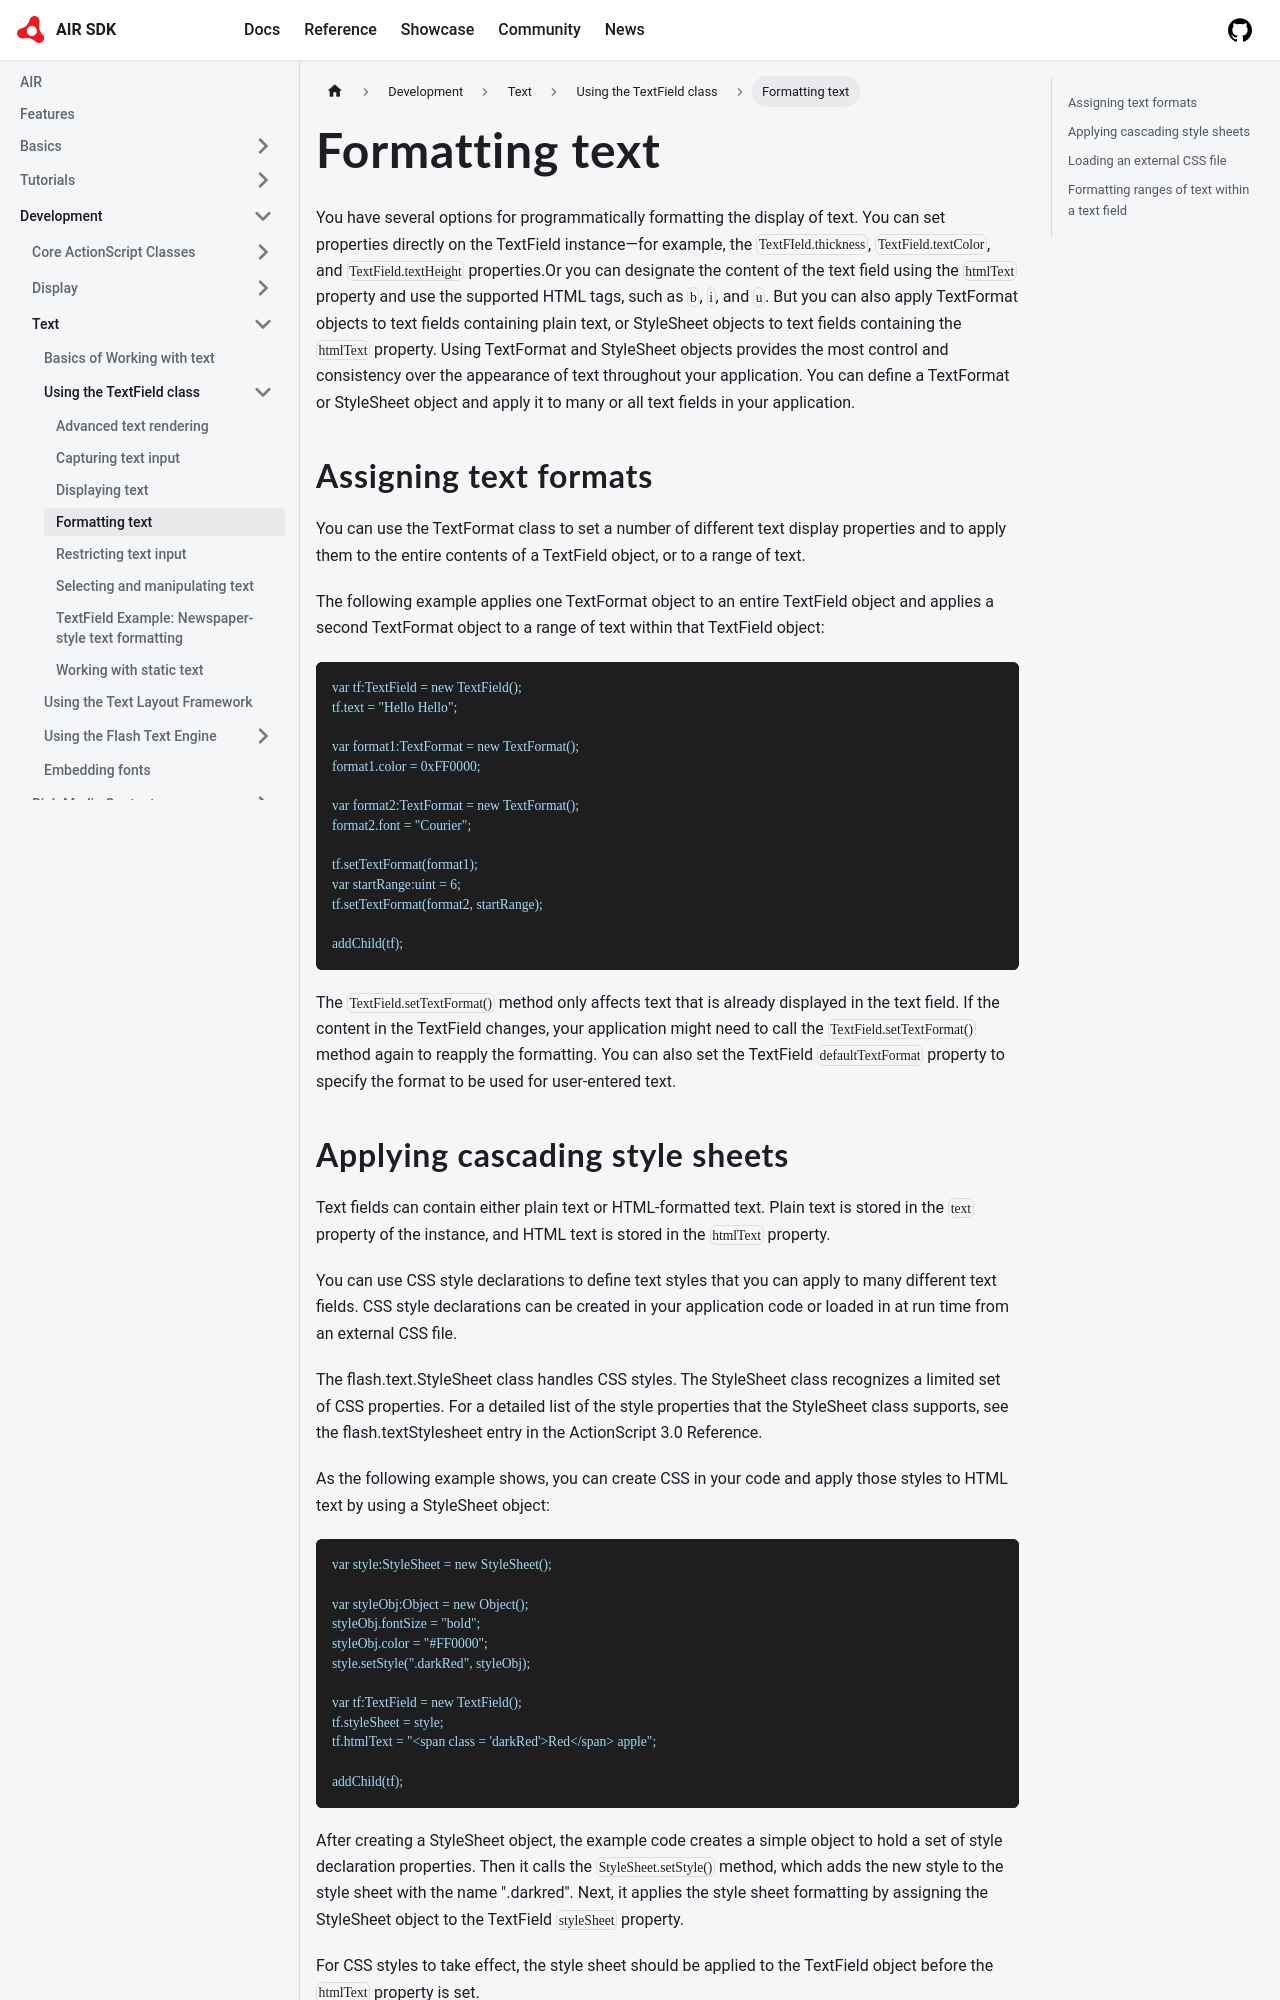

repository: airsdk/airsdk.dev · page: docs/development/text/using-the-textfield-class/formatting-text.html · generator: docusaurus

# Formatting text

You have several options for programmatically formatting the display of text.
You can set properties directly on the TextField instance—for example, the
`TextFIeld.thickness`, `TextField.textColor`, and `TextField.textHeight`
properties.Or you can designate the content of the text field using the
`htmlText` property and use the supported HTML tags, such as `b`, `i`, and `u`.
But you can also apply TextFormat objects to text fields containing plain text,
or StyleSheet objects to text fields containing the `htmlText` property. Using
TextFormat and StyleSheet objects provides the most control and consistency over
the appearance of text throughout your application. You can define a TextFormat
or StyleSheet object and apply it to many or all text fields in your
application.

## Assigning text formats

You can use the TextFormat class to set a number of different text display
properties and to apply them to the entire contents of a TextField object, or to
a range of text.

The following example applies one TextFormat object to an entire TextField
object and applies a second TextFormat object to a range of text within that
TextField object:

```
var tf:TextField = new TextField();
tf.text = "Hello Hello";

var format1:TextFormat = new TextFormat();
format1.color = 0xFF0000;

var format2:TextFormat = new TextFormat();
format2.font = "Courier";

tf.setTextFormat(format1);
var startRange:uint = 6;
tf.setTextFormat(format2, startRange);

addChild(tf);
```

The `TextField.setTextFormat()` method only affects text that is already
displayed in the text field. If the content in the TextField changes, your
application might need to call the `TextField.setTextFormat()` method again to
reapply the formatting. You can also set the TextField `defaultTextFormat`
property to specify the format to be used for user-entered text.
